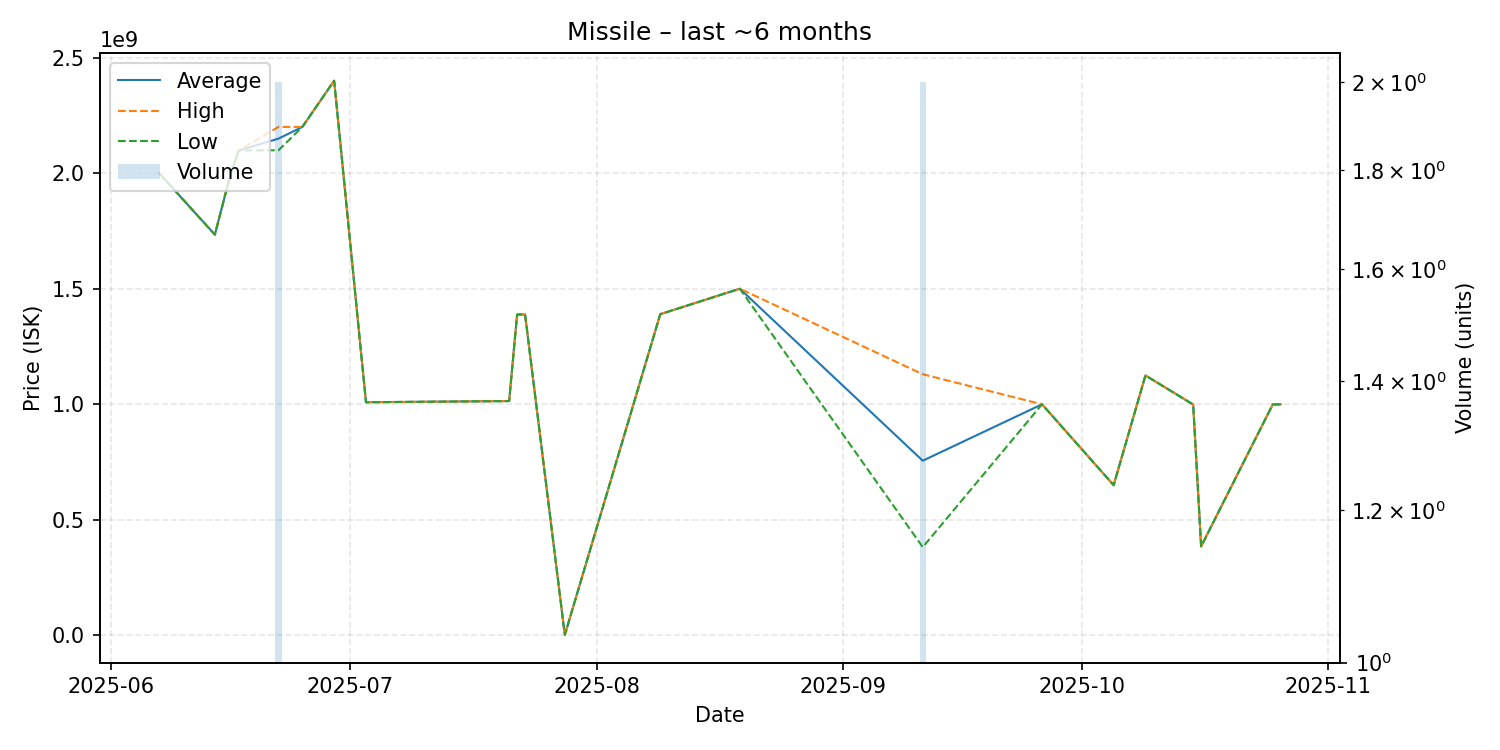

The table this chart was drawn from, first rows:
date, average, highest, lowest, order_count, volume
2025-06-07, 2000000000, 2000000000, 2000000000, 1, 1
2025-06-14, 1734000000, 1734000000, 1734000000, 1, 1
2025-06-16, 1999000000, 1999000000, 1999000000, 1, 1
2025-06-17, 2098000000, 2098000000, 2098000000, 1, 1
2025-06-22, 2149500000, 2200000000, 2099000000, 2, 2
2025-06-25, 2200000000, 2200000000, 2200000000, 1, 1
2025-06-29, 2400000000, 2400000000, 2400000000, 1, 1
2025-07-03, 1009000000, 1009000000, 1009000000, 1, 1
2025-07-21, 1014000000, 1014000000, 1014000000, 1, 1
2025-07-22, 1388000000, 1388000000, 1388000000, 1, 1
2025-07-23, 1389000000, 1389000000, 1389000000, 1, 1
2025-07-28, 2499000, 2499000, 2499000, 1, 1
2025-08-09, 1390000000, 1390000000, 1390000000, 1, 1
2025-08-19, 1500000000, 1500000000, 1500000000, 1, 1
2025-09-11, 756000000, 1130000000, 382000000, 2, 2
2025-09-26, 1000000000, 1000000000, 1000000000, 1, 1
2025-10-05, 650000000, 650000000, 650000000, 1, 1
2025-10-09, 1125000000, 1125000000, 1125000000, 1, 1
2025-10-15, 999000000, 999000000, 999000000, 1, 1
2025-10-16, 385300000, 385300000, 385300000, 1, 1
2025-10-25, 999000000, 999000000, 999000000, 1, 1
2025-10-26, 1000000000, 1000000000, 1000000000, 1, 1
